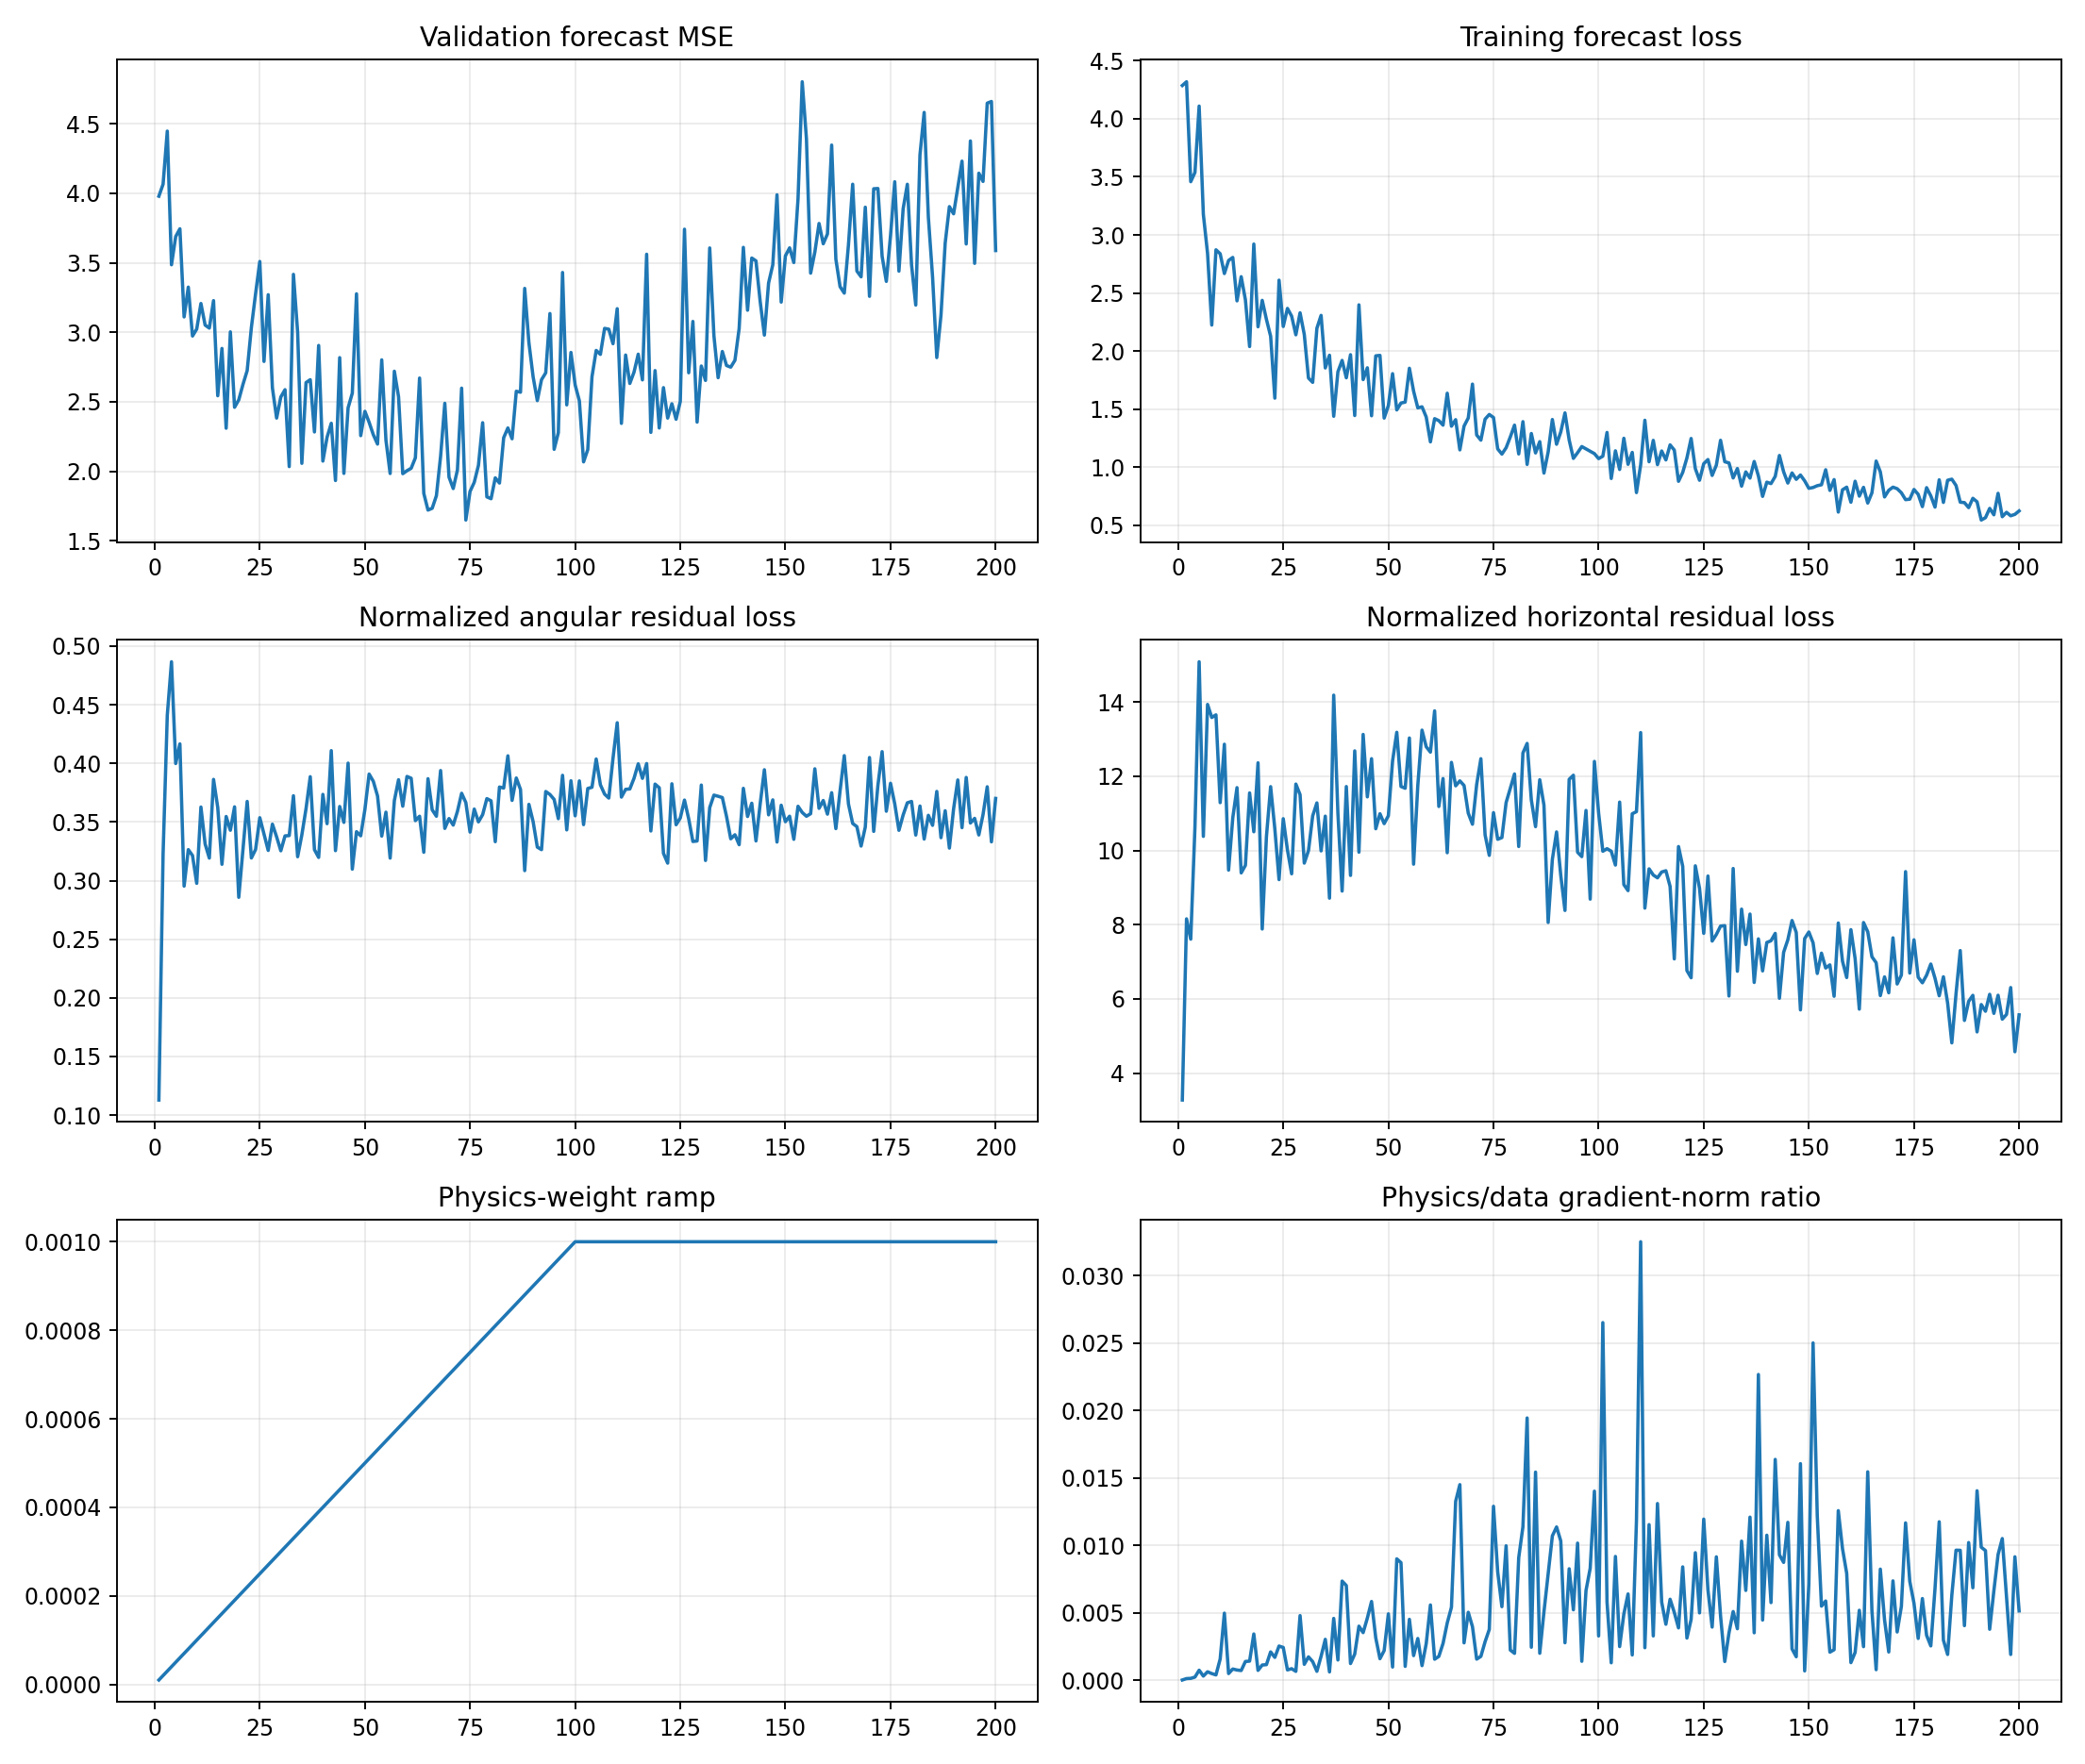

Data behind this chart, as committed beside it:
epoch, target_physics_weight, current_physics_weight, validation_forecast_mse, physics_to_data_gradient_ratio, train_total, train_data, train_cartpole_physics, train_angular_physics, train_horizontal_physics, train_a10_physics, train_a11_physics, train_a12_physics, train_a13_physics, train_data_gradient_l2, train_physics_gradient_l2
1, 0.001, 1e-05, 3.979, 7.2957633365650215e-06, 4.286, 4.286, 3.388, 0.1129, 3.275, 4.262, 3.559, 2.842, 3.336, 2.606, 1.901
2, 0.001, 2e-05, 4.065, 0.0001109, 4.319, 4.319, 8.479, 0.3227, 8.156, 7.095, 8.69, 7.011, 10.47, 3.192, 17.71
3, 0.001, 3e-05, 4.447, 0.0001268, 3.458, 3.458, 8.049, 0.441, 7.608, 6.21, 9.509, 7.694, 8.468, 2.96, 12.51
4, 0.001, 4e-05, 3.486, 0.0002224, 3.538, 3.538, 11.11, 0.4866, 10.62, 8.166, 11.11, 15.53, 9.475, 4.444, 24.71
5, 0.001, 5e-05, 3.689, 0.0007331, 4.11, 4.109, 15.48, 0.3998, 15.08, 8.964, 9.626, 24.06, 20.58, 2.93, 42.96
6, 0.001, 6e-05, 3.745, 0.0002974, 3.177, 3.177, 10.79, 0.4166, 10.38, 8.907, 11.53, 11.6, 12.02, 7.465, 37
7, 0.001, 7.000000000000001e-05, 3.111, 0.0006158, 2.842, 2.841, 14.23, 0.2953, 13.93, 6.219, 26.16, 11.41, 12.62, 3.542, 31.16
8, 0.001, 8e-05, 3.325, 0.0004833, 2.225, 2.224, 13.91, 0.3264, 13.58, 9.925, 18.75, 15.42, 11.75, 3.31, 20
9, 0.001, 8.999999999999999e-05, 2.973, 0.0003843, 2.873, 2.872, 13.97, 0.3214, 13.65, 10.05, 21.99, 14.08, 9.707, 17.87, 76.28
10, 0.001, 0.0001, 3.024, 0.001561, 2.839, 2.838, 11.58, 0.2977, 11.29, 4.523, 19.81, 15.4, 7.094, 5.216, 81.45
11, 0.001, 0.00011, 3.208, 0.004963, 2.669, 2.667, 13.22, 0.3627, 12.86, 6.616, 17.81, 16.45, 10.3, 1.609, 72.59
12, 0.001, 0.00012, 3.052, 0.0004846, 2.781, 2.78, 9.801, 0.3312, 9.469, 4.159, 14.92, 9.805, 11.65, 14.63, 59.06
13, 0.001, 0.00013, 3.03, 0.0008222, 2.808, 2.806, 11.2, 0.3192, 10.88, 9.08, 12.95, 13.12, 9.193, 3.849, 24.35
14, 0.001, 0.00014, 3.228, 0.0007469, 2.434, 2.432, 12.08, 0.3863, 11.69, 6.848, 20.37, 12.47, 9.431, 11.56, 61.7
15, 0.001, 0.00015, 2.544, 0.000709, 2.642, 2.64, 9.756, 0.3623, 9.394, 6.279, 11.63, 9.387, 12.1, 3.081, 14.56
16, 0.001, 0.00016, 2.884, 0.00138, 2.443, 2.442, 9.912, 0.3139, 9.599, 9.137, 9.843, 8.424, 11.85, 5.282, 45.57
17, 0.001, 0.00017, 2.31, 0.001406, 2.041, 2.039, 11.9, 0.3547, 11.55, 11.23, 16.77, 8.946, 10.77, 3.568, 29.52
18, 0.001, 0.00018, 3.003, 0.003421, 2.923, 2.921, 10.85, 0.3429, 10.5, 8.426, 12.49, 10.69, 11.2, 1.473, 28
19, 0.001, 0.00019, 2.461, 0.0007193, 2.212, 2.209, 12.72, 0.3629, 12.36, 9.192, 18.89, 10.64, 13.33, 17.35, 65.69
20, 0.001, 0.0002, 2.514, 0.001118, 2.438, 2.436, 8.168, 0.2857, 7.882, 7.404, 9.652, 6.875, 9.096, 4.202, 23.49
21, 0.001, 0.00021, 2.626, 0.001145, 2.275, 2.273, 10.7, 0.327, 10.37, 7.967, 15.28, 9.918, 9.636, 2.613, 14.25
22, 0.001, 0.00022, 2.725, 0.00209, 2.131, 2.128, 12.08, 0.3675, 11.72, 10.36, 18.26, 9.799, 10.83, 2.655, 25.22
23, 0.001, 0.00023, 3.035, 0.001683, 1.597, 1.594, 10.9, 0.3193, 10.58, 5.658, 12.33, 15.6, 9.466, 3.551, 25.99
24, 0.001, 0.00024, 3.278, 0.002524, 2.612, 2.61, 9.54, 0.3265, 9.213, 7.353, 10.45, 8.886, 11.39, 2.804, 29.48
25, 0.001, 0.00025, 3.509, 0.002419, 2.214, 2.211, 11.21, 0.3536, 10.85, 9.78, 12.96, 11.09, 11.36, 6.177, 59.76
26, 0.001, 0.00026, 2.791, 0.0007555, 2.37, 2.367, 10.35, 0.3396, 10.01, 7.949, 10.68, 8.905, 13.75, 12.06, 35.04
27, 0.001, 0.00027, 3.271, 0.0008454, 2.303, 2.3, 9.694, 0.3257, 9.369, 5.072, 13.04, 10.05, 10.13, 7.76, 24.3
28, 0.001, 0.00028, 2.601, 0.0006462, 2.143, 2.14, 12.14, 0.3481, 11.79, 8.478, 22.41, 9.06, 8.286, 16.26, 37.53
29, 0.001, 0.00029, 2.383, 0.004782, 2.333, 2.329, 11.84, 0.3373, 11.5, 5.624, 18.83, 8.922, 13.82, 2.515, 41.47
30, 0.001, 0.0003, 2.535, 0.00117, 2.146, 2.143, 9.983, 0.3254, 9.658, 5.563, 12.91, 7.782, 11.94, 4.008, 15.64
31, 0.001, 0.00031, 2.588, 0.001723, 1.771, 1.768, 10.33, 0.3381, 9.993, 7.581, 11.91, 10.07, 11.73, 5.603, 31.13
32, 0.001, 0.00032, 2.034, 0.001371, 1.734, 1.731, 11.27, 0.3384, 10.93, 9.993, 9.681, 10.77, 13.37, 11.02, 47.19
33, 0.001, 0.00033, 3.417, 0.000651, 2.2, 2.196, 11.65, 0.3723, 11.28, 6.711, 16.02, 8.772, 12.37, 14.38, 28.37
34, 0.001, 0.00034, 3, 0.001765, 2.311, 2.307, 10.31, 0.3203, 9.987, 4.797, 19.04, 8.061, 7.314, 6.697, 34.77
35, 0.001, 0.00035, 2.058, 0.003023, 1.858, 1.854, 11.26, 0.3389, 10.92, 6.953, 12.12, 11.48, 14.82, 4.837, 41.78
36, 0.001, 0.00036, 2.639, 0.0006056, 1.967, 1.964, 9.074, 0.3614, 8.713, 9.963, 11.06, 6.272, 9.781, 10.7, 17.99
37, 0.001, 0.00037, 2.659, 0.004573, 1.444, 1.438, 14.57, 0.3886, 14.18, 11.49, 21.57, 9.119, 16.89, 4.126, 51
38, 0.001, 0.00038, 2.283, 0.001491, 1.826, 1.822, 11.32, 0.3264, 11, 10.17, 9.995, 10.59, 14.97, 7.746, 30.39
39, 0.001, 0.00039, 2.906, 0.007341, 1.923, 1.919, 9.224, 0.3197, 8.905, 7.477, 12.44, 10.93, 6.744, 3.707, 69.77
40, 0.001, 0.0004, 2.074, 0.007012, 1.774, 1.769, 12.09, 0.3735, 11.72, 9.609, 15.77, 10.51, 13.64, 5.848, 102.5
41, 0.001, 0.00041, 2.245, 0.001227, 1.973, 1.969, 9.675, 0.3485, 9.326, 9.447, 10.13, 10.08, 8.743, 12.36, 36.99
42, 0.001, 0.00042, 2.346, 0.00193, 1.45, 1.445, 13.09, 0.4108, 12.68, 12.4, 19.63, 9.47, 10.59, 5.252, 24.14
43, 0.001, 0.00043, 1.934, 0.003999, 2.402, 2.398, 10.28, 0.3255, 9.952, 8.079, 16.28, 10.94, 7.243, 5.08, 47.24
44, 0.001, 0.00044, 2.818, 0.003522, 1.76, 1.754, 13.49, 0.3632, 13.12, 9.187, 22.41, 12.55, 9.488, 6.546, 52.4
45, 0.001, 0.00045, 1.985, 0.004598, 1.861, 1.856, 11.79, 0.3496, 11.44, 9.928, 10.45, 15.47, 11.59, 5.798, 59.24
46, 0.001, 0.00046, 2.457, 0.005831, 1.449, 1.443, 12.87, 0.4002, 12.47, 7.76, 14.57, 11.26, 17.57, 6.61, 83.78
47, 0.001, 0.00047, 2.562, 0.003126, 1.964, 1.959, 10.89, 0.3098, 10.58, 9.984, 11.67, 10.42, 12.51, 7.695, 51.19
48, 0.001, 0.00048, 3.277, 0.001586, 1.968, 1.962, 11.33, 0.3417, 10.99, 5.985, 17.35, 14.87, 8.162, 11.45, 37.82
49, 0.001, 0.00049, 2.257, 0.002188, 1.428, 1.423, 11.06, 0.3382, 10.72, 4.156, 14.04, 13.44, 13.01, 4.595, 20.52
50, 0.001, 0.0005, 2.432, 0.00491, 1.536, 1.53, 11.29, 0.3607, 10.93, 6.935, 15.66, 10.77, 10.8, 5.541, 54.42
51, 0.001, 0.00051, 2.353, 0.000968, 1.812, 1.805, 12.8, 0.3908, 12.41, 8.85, 14.52, 12.49, 14.58, 28.15, 53.43
52, 0.001, 0.00052, 2.263, 0.00899, 1.5, 1.493, 13.57, 0.3846, 13.18, 9.96, 18.93, 13.7, 12.53, 3.431, 59.33
53, 0.001, 0.00053, 2.196, 0.008709, 1.559, 1.552, 12.09, 0.3722, 11.72, 7.935, 11.75, 17.25, 10.03, 3.305, 54.31
54, 0.001, 0.00054, 2.802, 0.001019, 1.567, 1.56, 12.01, 0.3379, 11.67, 8.966, 9.783, 14.29, 14.11, 13.48, 25.45
55, 0.001, 0.00055, 2.225, 0.004503, 1.859, 1.852, 13.39, 0.3584, 13.03, 7.319, 20.62, 17.03, 12.12, 6.532, 53.47
56, 0.001, 0.00056, 1.985, 0.001815, 1.66, 1.654, 9.948, 0.3192, 9.629, 7.187, 10.81, 9.074, 11.97, 11.72, 37.96
57, 0.001, 0.00057, 2.72, 0.003084, 1.518, 1.511, 12.12, 0.3682, 11.75, 8.636, 13.08, 16.3, 9.98, 8.317, 45
58, 0.001, 0.00058, 2.537, 0.001071, 1.528, 1.52, 13.63, 0.386, 13.24, 4.748, 18.74, 17.25, 12.69, 12.77, 23.59
59, 0.001, 0.00059, 1.983, 0.002701, 1.44, 1.432, 13.16, 0.3634, 12.79, 7.935, 16.15, 13.39, 14.96, 11.73, 53.71
60, 0.001, 0.0006, 2.005, 0.005571, 1.226, 1.218, 13.04, 0.3888, 12.65, 8.634, 14.63, 14.63, 13.23, 5.924, 55
... 140 more rows
